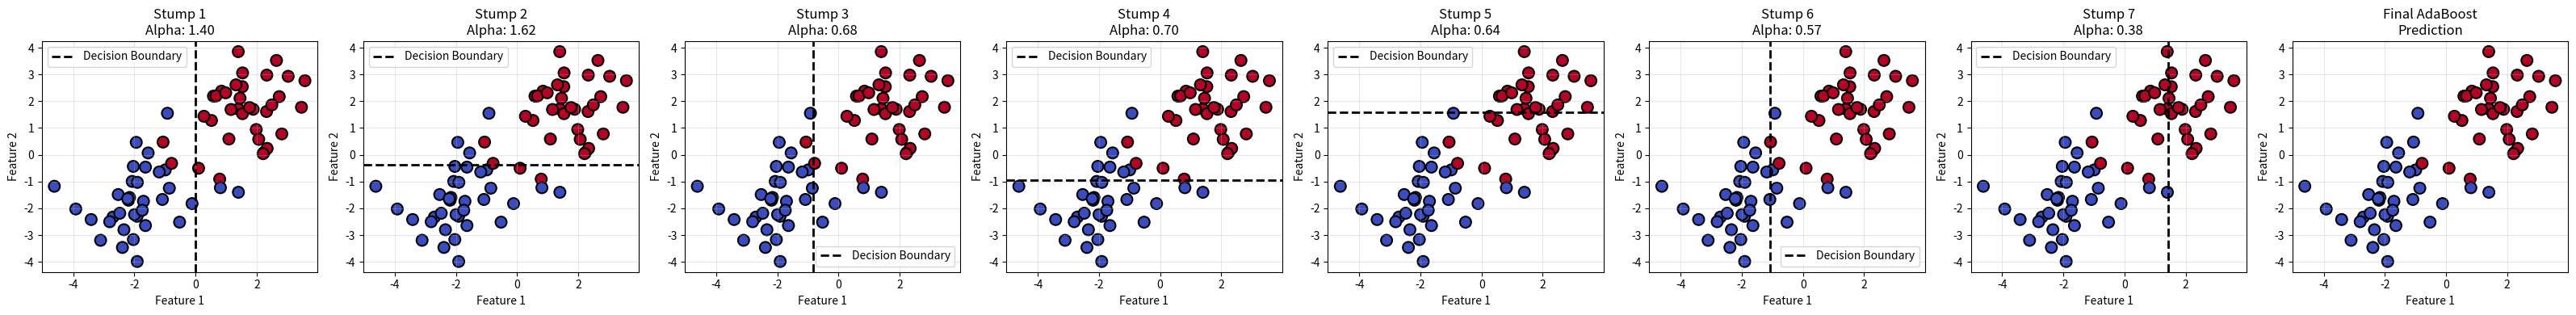

This chart was generated by the following Python code:
import numpy as np
import matplotlib.pyplot as plt

#  WEAK LEARNER (DECISION STUMP):-

class DecisionStump:
    """
    A Decision Stump is the Single level decision tree.
    It makes a decision based on just one feature and one threshold.
    
    """
    
    def __init__(self):
        self.polarity = 1  # Direction of comparision (1 or -1)
        self.feature_idx = None  # index of used feature
        self.threshold = None  # value based on which we take decision
        self.alpha = None  # performance of the stump
    
    def predict(self, X):
        """
        Make predictions based on the described rule
        """
        n_samples = X.shape[0]
        X_column = X[:, self.feature_idx]  # Get the relevant feature
        
        predictions = np.ones(n_samples)  # Start with all 1s initially
        
        # Apply the rule based on polarity
        if self.polarity == 1:
            # Rule: if feature < threshold, predict -1
            predictions[X_column < self.threshold] = -1
        else: # polarity = -1
            # Rule: if feature > threshold, predict -1
            predictions[X_column > self.threshold] = -1
        
        return predictions


# ADABOOST ALGORITHM:-

class AdaBoost:
    """
    AdaBoost: Combines multiple weak classifiers  into a strong classifier
    """
    
    def __init__(self, n_clf=7):
        """
        Initialize AdaBoost
        
        n_clf: Number of weak learners (stumps) to train
        """
        self.n_clf = n_clf
        self.clfs = []  # List to store all weak learners
    
    def fit(self, X, y):
        """
        Train AdaBoost on data
        
        X: Training features (n_samples, n_features)
        y: Training labels (should be -1 or 1)
        """
        n_samples, n_features = X.shape
        
        #  Initialize weights:- all points equally important means they get eual weight 
        # Each point gets weight = 1/n ; sum of all the weights must be 1
        w = np.full(n_samples, (1 / n_samples))
        
        self.clfs = []  
        
        # Train n_clf weak learners:-
        for clf_idx in range(self.n_clf):
            print(f"\n--- Training Weak Learner {clf_idx + 1}/{self.n_clf} ---")
            
            # Create a new decision stump
            clf = DecisionStump()
            
            # Find the best stump for current weights
            min_error = float('inf')  # Start with infinite error
            
            # Try all features
            for feature_i in range(n_features):
                X_column = X[:, feature_i]
                values = np.sort(np.unique(X_column))
                thresholds =(values[:-1] + values[1:])/2.0
                
                # Try both directions of inequality:-
                for threshold in thresholds:
                    for polarity in [1, -1]:
                        # Make predictions with this rule
                        predictions = np.ones(n_samples)
                        if polarity == 1:
                            predictions[X_column < threshold] = -1
                        else:
                            predictions[X_column > threshold] = -1
                        
                        # Calculate weighted error:- sum of all the weights where my prediction is wrong 
                        misclassified = w[y != predictions]
                        error = sum(misclassified)
                        
                        # Keep track of best stump
                        if error < min_error:
                            min_error = error
                            clf.polarity = polarity
                            clf.threshold = threshold
                            clf.feature_idx = feature_i
            
            #  Calculate performance of the stumps
            # Formula of performance of the stumps: alpha = 0.5 * ln((1 - error) / (error + 1e-10))
            # The 1e-10 prevents underfitting
            EPS = 1e-10
            clf.alpha = 0.5 * np.log((1.0 - min_error + EPS) / (min_error + EPS))
            
            # Make predictions with this stump
            predictions = clf.predict(X)
            
            #  Update weights:-
            # Increase weight of misclassified points, decrese weight of corrected data points
            # Formula: w = w * exp(-alpha * y * predictions)
            w *= np.exp(-clf.alpha * y * predictions )
            # Normalize weights so that sum of all weights result 1
            w /= np.sum(w)
            
            self.clfs.append(clf) # Store this Classifier
            
            print(f"Error: {min_error:.4f}")
            print(f"performance of the Stump: {clf.alpha:.4f}")
            print(f"Feature: {clf.feature_idx}, Threshold: {clf.threshold:.4f}")
    
    def predict(self, X):
        """
        Make predictions using all weak learners
        
        Final prediction = Majority vote of all stumps
        """
        #  Agregrate all classifiers:-
        # Each classifier votes with weight =Performance of the stumps
        clf_preds = [clf.alpha * clf.predict(X) for clf in self.clfs]# List Comprehension
        
        # Sum all weighted votes
        y_pred = np.sum(clf_preds, axis=0)
        
        # Final prediction based on sign
        y_pred = np.sign(y_pred)
        
        return y_pred
    
    def visualize_stumps(self, X, y):
        """
        Visualize how each stump makes decisions (only for 2D data)
        """
        if X.shape[1] != 2:
            print("Visualization only works for 2D data!")
            return
        
        n_stumps = len(self.clfs)
        fig, axes = plt.subplots(1, n_stumps + 1, figsize=(4 * (n_stumps + 1), 4))
        
        # Plot each stump
        for idx, clf in enumerate(self.clfs):
            ax = axes[idx]
            
            # Plot data points
            ax.scatter(X[:, 0], X[:, 1], c=y, cmap='coolwarm', 
                      edgecolors='k', s=100, linewidth=1.5)
            
            # Draw decision boundary
            x_min, x_max = X[:, 0].min() - 1, X[:, 0].max() + 1
            y_min, y_max = X[:, 1].min() - 1, X[:, 1].max() + 1
            
            if clf.feature_idx == 0:
                # Vertical line
                ax.axvline(x=clf.threshold, color='black', 
                          linestyle='--', linewidth=2, label='Decision Boundary')
            else:
                # Horizontal line
                ax.axhline(y=clf.threshold, color='black', 
                          linestyle='--', linewidth=2, label='Decision Boundary')
            
            ax.set_title(f'Stump {idx + 1}\nAlpha: {clf.alpha:.2f}')
            ax.set_xlabel('Feature 1')
            ax.set_ylabel('Feature 2')
            ax.legend()
            ax.grid(True, alpha=0.3)
        
        # Plot final combined prediction
        ax = axes[-1]
        predictions = self.predict(X)
        ax.scatter(X[:, 0], X[:, 1], c=predictions, cmap='coolwarm',
                  edgecolors='k', s=100, linewidth=1.5)
        ax.set_title('Final AdaBoost\nPrediction')
        ax.set_xlabel('Feature 1')
        ax.set_ylabel('Feature 2')
        ax.grid(True, alpha=0.3)
        
        plt.tight_layout()
        plt.show()


# EXAMPLE USAGE:-

# Create sample data
np.random.seed(42)

# Class 1: 
X1 = np.random.randn(30, 2) + np.array([2, 2])
y1 = np.ones(30)

# Class 2: 
X2 = np.random.randn(30, 2) + np.array([-2, -2])
y2 = -np.ones(30)

# Add some noise (harder to classify)
X3 = np.random.randn(10, 2)
y3 = np.array([1 if i % 2 == 0 else -1 for i in range(10)])

# Combine all data
X = np.vstack([X1, X2, X3])
y = np.hstack([y1, y2, y3])

# Shuffle data
shuffle_idx = np.random.permutation(len(y))
X, y = X[shuffle_idx], y[shuffle_idx]

print("=" * 60)
print("ADABOOST TRAINING")
print("=" * 60)

# Create and train AdaBoost
clf = AdaBoost(n_clf=7)  
clf.fit(X, y)

# Make predictions
print("\n" + "=" * 60)
print("MAKING PREDICTIONS")
print("=" * 60)

y_pred = clf.predict(X)

# Calculate accuracy
accuracy = np.mean(y_pred == y)
print(f"\nTraining Accuracy: {accuracy * 100:.2f}%")

# Show some predictions
print("\n--- Sample Predictions ---")
for i in range(5):
    print(f"Point {i+1}: True={int(y[i]):2d}, Predicted={int(y_pred[i]):2d}")

# Visualize
print("\nGenerating visualization...")
clf.visualize_stumps(X, y)

# Test on new data
print("\n" + "=" * 60)
print("TESTING ON NEW DATA")
print("=" * 60)

new_data = np.array([[3, 3], [-3, -3], [0, 0], [2, -2]])
new_predictions = clf.predict(new_data)

print("\nNew data points and predictions:")
for i, (point, pred) in enumerate(zip(new_data, new_predictions)):
    print(f"Point {i+1}: {point} → Class {int(pred)}")
print("\n(1 = Class 1, -1 = Class 2)")